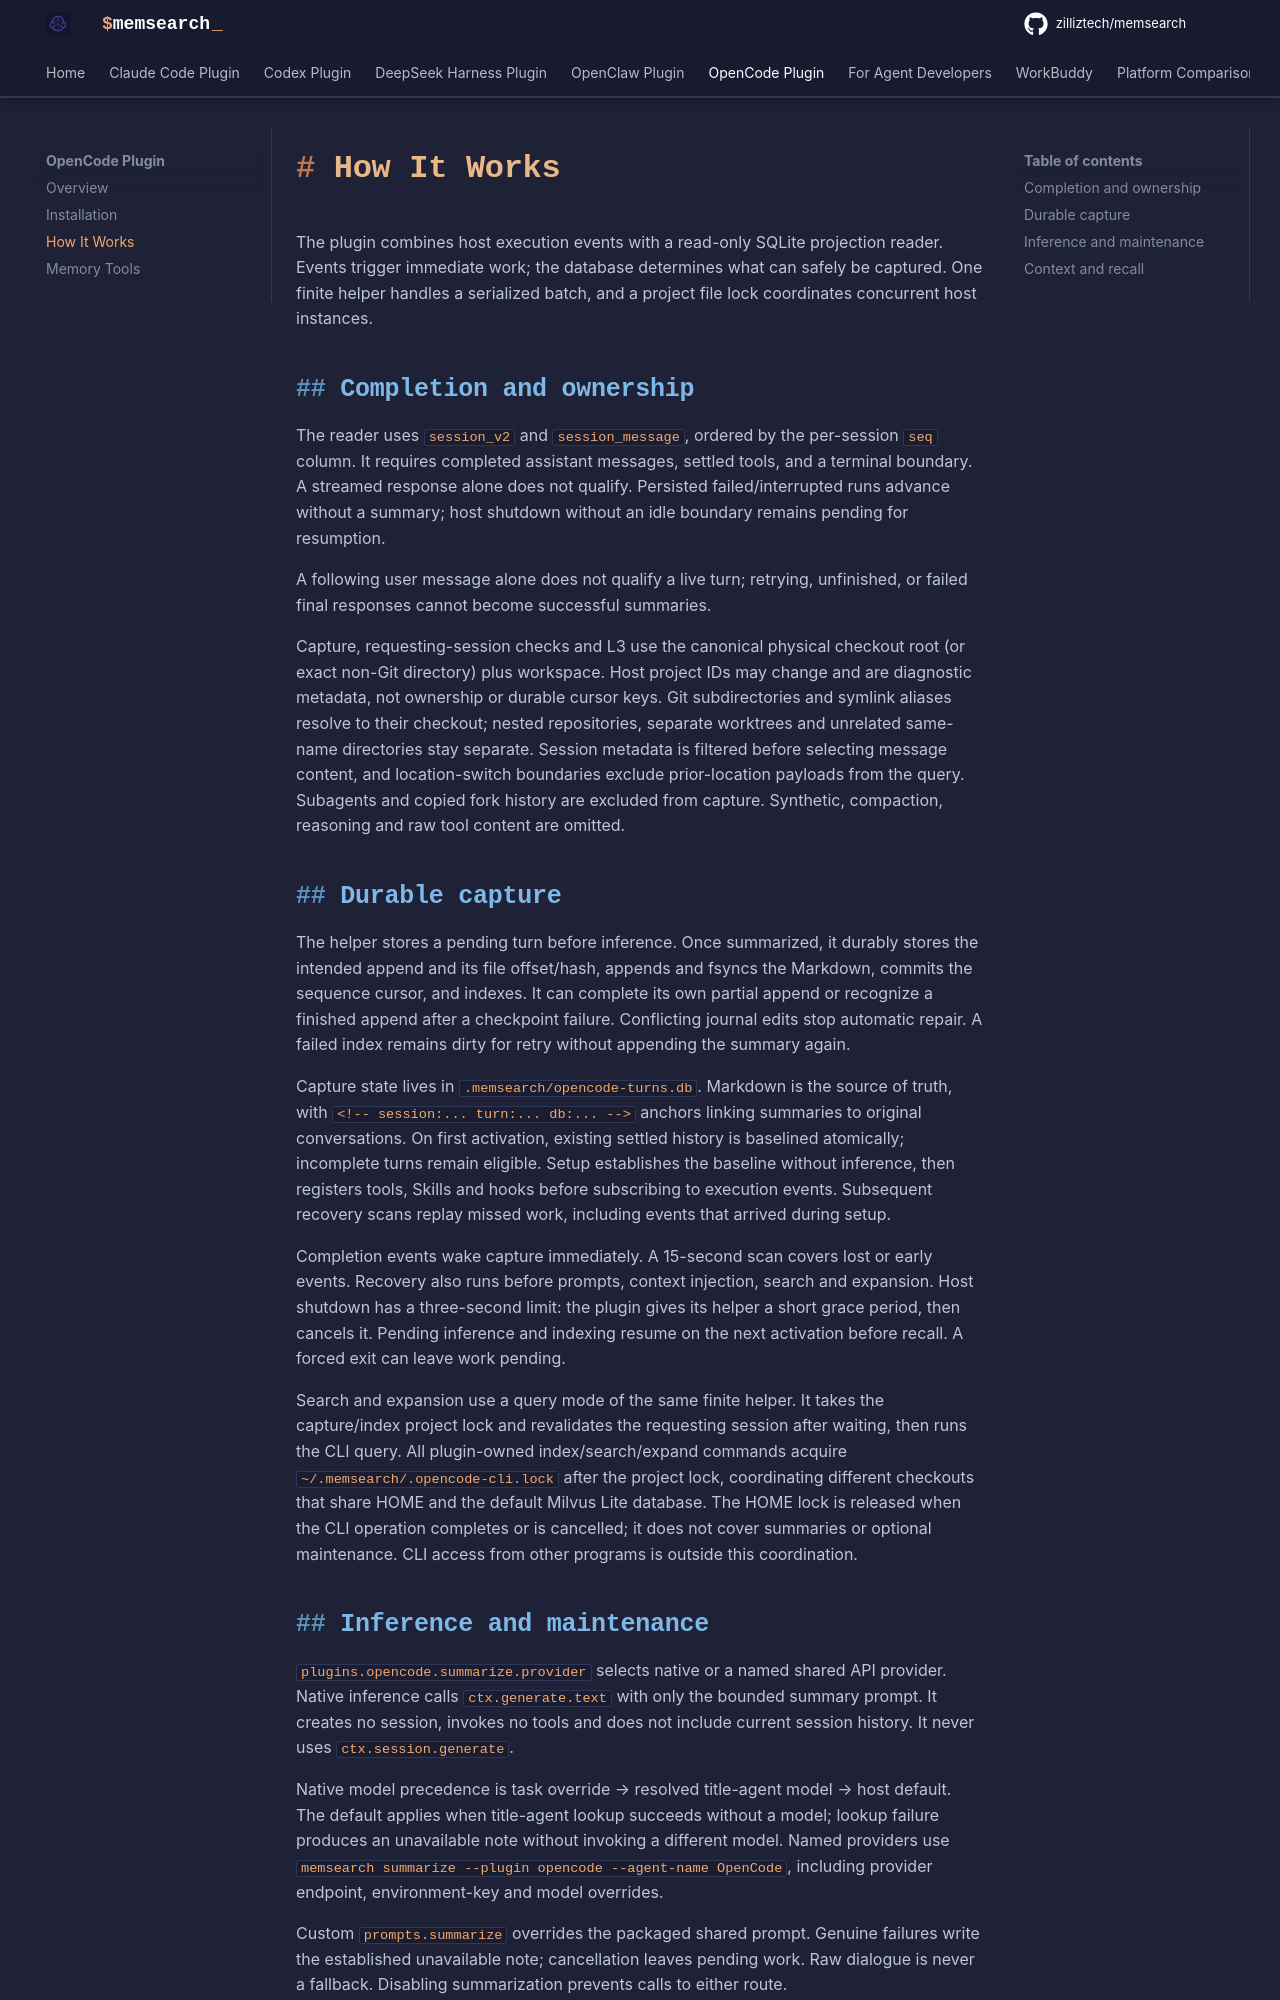

repository: AfonsoZhang/memsearch · page: platforms/opencode/how-it-works/index.html · generator: mkdocs

# How It Works

The plugin combines host execution events with a read-only SQLite projection reader. Events trigger immediate work; the database determines what can safely be captured. One finite helper handles a serialized batch, and a project file lock coordinates concurrent host instances.

## Completion and ownership

The reader uses `session_v2` and `session_message`, ordered by the per-session `seq` column. It requires completed assistant messages, settled tools, and a terminal boundary. A streamed response alone does not qualify. Persisted failed/interrupted runs advance without a summary; host shutdown without an idle boundary remains pending for resumption.

A following user message alone does not qualify a live turn; retrying, unfinished, or failed final responses cannot become successful summaries.

Capture, requesting-session checks and L3 use the canonical physical checkout root (or exact non-Git directory) plus workspace. Host project IDs may change and are diagnostic metadata, not ownership or durable cursor keys. Git subdirectories and symlink aliases resolve to their checkout; nested repositories, separate worktrees and unrelated same-name directories stay separate. Session metadata is filtered before selecting message content, and location-switch boundaries exclude prior-location payloads from the query. Subagents and copied fork history are excluded from capture. Synthetic, compaction, reasoning and raw tool content are omitted.

## Durable capture

The helper stores a pending turn before inference. Once summarized, it durably stores the intended append and its file offset/hash, appends and fsyncs the Markdown, commits the sequence cursor, and indexes. It can complete its own partial append or recognize a finished append after a checkpoint failure. Conflicting journal edits stop automatic repair. A failed index remains dirty for retry without appending the summary again.

Capture state lives in `.memsearch/opencode-turns.db`. Markdown is the source of truth, with `<!-- session:... turn:... db:... -->` anchors linking summaries to original conversations. On first activation, existing settled history is baselined atomically; incomplete turns remain eligible. Setup establishes the baseline without inference, then registers tools, Skills and hooks before subscribing to execution events. Subsequent recovery scans replay missed work, including events that arrived during setup.

Completion events wake capture immediately. A 15-second scan covers lost or early events. Recovery also runs before prompts, context injection, search and expansion. Host shutdown has a three-second limit: the plugin gives its helper a short grace period, then cancels it. Pending inference and indexing resume on the next activation before recall. A forced exit can leave work pending.

Search and expansion use a query mode of the same finite helper. It takes the capture/index project lock and revalidates the requesting session after waiting, then runs the CLI query. All plugin-owned index/search/expand commands acquire `~/.memsearch/.opencode-cli.lock` after the project lock, coordinating different checkouts that share HOME and the default Milvus Lite database. The HOME lock is released when the CLI operation completes or is cancelled; it does not cover summaries or optional maintenance. CLI access from other programs is outside this coordination.
